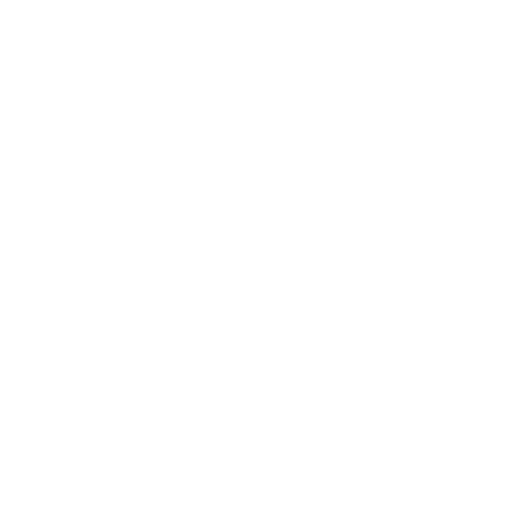
t = 0.00 s
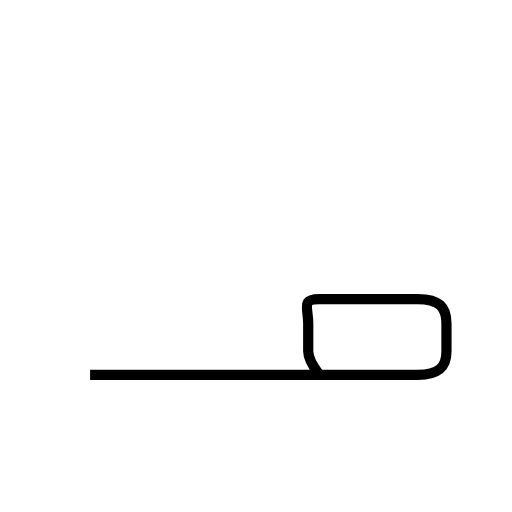
t = 1.87 s
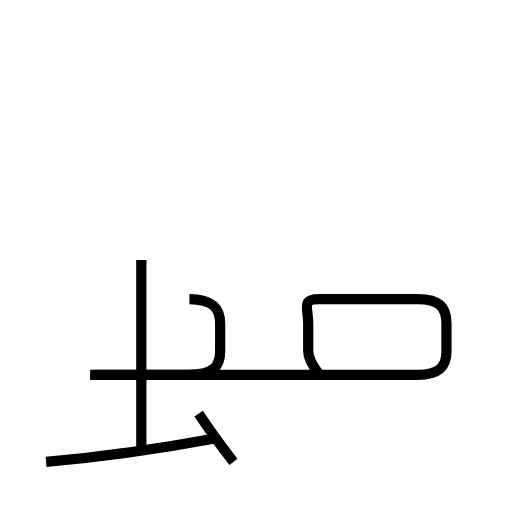
t = 3.74 s
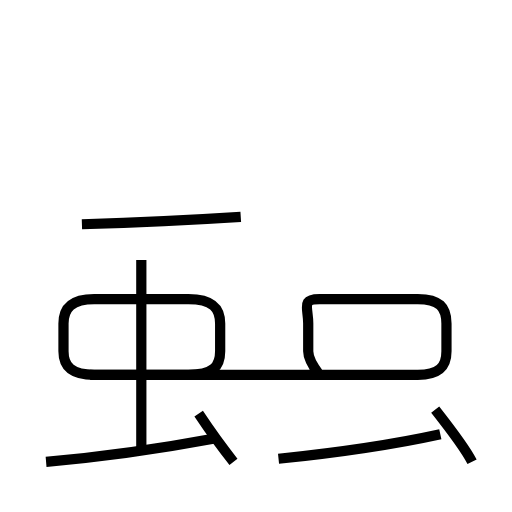
t = 5.49 s
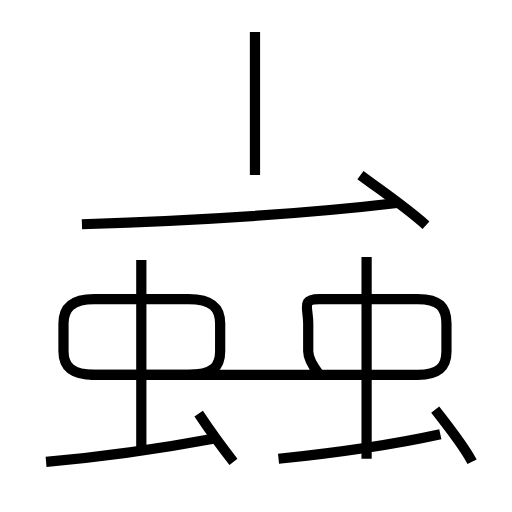
t = 7.21 s
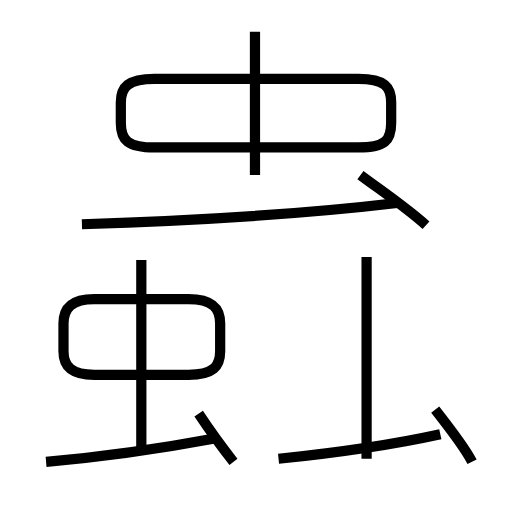
t = 9.09 s

The animated SVG that drew these frames (rendered in a browser with its animation timeline set to each time). Animation: 12 SMIL elements (animate=12); one cycle of 9.09 s.

<?xml version='1.0' encoding='utf-8'?>
<svg viewBox="0.0 -6.0 50.0 50.0" version="1.1" xmlns="http://www.w3.org/2000/svg"><rect x="-1000" y="-1000" width="2000" height="2000" stroke="white" fill="white" /><g style="fill:none;stroke:#000000;stroke-width:1"><path d="M 8.8 -7.4 L 31.2 -7.4 C 30.9 -7.8 30.1 -8.8 30.1 -9.7 L 30.1 -12.4 C 30.1 -14.0 29.4 -14.8 31.2 -14.8 L 40.8 -14.8 C 42.9 -14.8 43.6 -14.0 43.6 -12.4 L 43.6 -9.7 C 43.6 -8.2 42.9 -7.4 40.8 -7.4 L 30.1 -7.4 " transform="translate(0.0 38.0)" stroke-dasharray="62.481321423111986" stroke-dashoffset="62.481321423111986"><animate attributeName="stroke-dashoffset" from="62.481321423111986" to="0" dur="1.8744396426933596s" begin="0s; anim_end.end" fill="freeze" id="anim0" /></path><path d="M 4.5 1.1 C 9.2 0.7 15.2 -0.1 21.1 -1.2 " transform="translate(0.0 38.0)" stroke-dasharray="16.76497068971471" stroke-dashoffset="16.76497068971471"><animate attributeName="stroke-dashoffset" from="16.76497068971471" to="0" dur="0.5029491206914413s" begin="anim0.end" fill="freeze" id="anim1" /></path><path d="M 13.8 0.1 L 13.8 -18.6 " transform="translate(0.0 38.0)" stroke-dasharray="18.700000000000003" stroke-dashoffset="18.700000000000003"><animate attributeName="stroke-dashoffset" from="18.700000000000003" to="0" dur="0.561s" begin="anim1.end" fill="freeze" id="anim2" /></path><path d="M 22.8 1.1 C 21.6 -0.4 20.4 -2.1 19.4 -3.6 " transform="translate(0.0 38.0)" stroke-dasharray="5.802602974243993" stroke-dashoffset="5.802602974243993"><animate attributeName="stroke-dashoffset" from="5.802602974243993" to="0" dur="0.1740780892273198s" begin="anim2.end" fill="freeze" id="anim3" /></path><path d="M 9.2 -7.4 L 18.4 -7.4 C 20.8 -7.4 21.5 -8.2 21.5 -9.7 L 21.5 -12.4 C 21.5 -13.9 20.8 -14.8 18.4 -14.8 L 9.2 -14.8 C 7.0 -14.8 6.2 -13.9 6.2 -12.4 L 6.2 -9.7 C 6.2 -8.2 7.0 -7.4 9.2 -7.4 Z " transform="translate(0.0 38.0)" stroke-dasharray="41.54876932647462" stroke-dashoffset="41.54876932647462"><animate attributeName="stroke-dashoffset" from="41.54876932647462" to="0" dur="1.2464630797942386s" begin="anim3.end" fill="freeze" id="anim4" /></path><path d="M 27.2 0.8 C 32.0 0.3 38.0 -0.5 43.0 -1.6 " transform="translate(0.0 38.0)" stroke-dasharray="15.989034138222324" stroke-dashoffset="15.989034138222324"><animate attributeName="stroke-dashoffset" from="15.989034138222324" to="0" dur="0.47967102414666973s" begin="anim4.end" fill="freeze" id="anim5" /></path><path d="M 46.1 1.1 C 45.4 -0.3 43.6 -2.6 42.5 -4.0 " transform="translate(0.0 38.0)" stroke-dasharray="6.250608084193627" stroke-dashoffset="6.250608084193627"><animate attributeName="stroke-dashoffset" from="6.250608084193627" to="0" dur="0.1875182425258088s" begin="anim5.end" fill="freeze" id="anim6" /></path><path d="M 8.0 -22.1 C 17.6 -22.4 28.9 -23.0 39.0 -24.2 " transform="translate(0.0 38.0)" stroke-dasharray="31.08039490861831" stroke-dashoffset="31.08039490861831"><animate attributeName="stroke-dashoffset" from="31.08039490861831" to="0" dur="0.9324118472585492s" begin="anim6.end" fill="freeze" id="anim7" /></path><path d="M 35.8 0.8 L 35.8 -18.9 " transform="translate(0.0 38.0)" stroke-dasharray="19.7" stroke-dashoffset="19.7"><animate attributeName="stroke-dashoffset" from="19.7" to="0" dur="0.591s" begin="anim7.end" fill="freeze" id="anim8" /></path><path d="M 41.6 -22.0 C 39.6 -23.8 37.2 -25.4 35.2 -26.9 " transform="translate(0.0 38.0)" stroke-dasharray="8.064018870125919" stroke-dashoffset="8.064018870125919"><animate attributeName="stroke-dashoffset" from="8.064018870125919" to="0" dur="0.24192056610377755s" begin="anim8.end" fill="freeze" id="anim9" /></path><path d="M 24.9 -26.9 L 24.9 -40.9 " transform="translate(0.0 38.0)" stroke-dasharray="14.0" stroke-dashoffset="14.0"><animate attributeName="stroke-dashoffset" from="14.0" to="0" dur="0.42s" begin="anim9.end" fill="freeze" id="anim10" /></path><path d="M 15.1 -29.6 L 35.0 -29.6 C 37.6 -29.6 38.2 -30.3 38.2 -32.0 L 38.2 -34.0 C 38.2 -35.5 37.6 -36.3 35.0 -36.3 L 15.1 -36.3 C 12.5 -36.3 11.8 -35.5 11.8 -34.0 L 11.8 -32.0 C 11.8 -30.3 12.5 -29.6 15.1 -29.6 Z" transform="translate(0.0 38.0)" stroke-dasharray="62.47901375786727" stroke-dashoffset="62.47901375786727"><animate attributeName="stroke-dashoffset" from="62.47901375786727" to="0" dur="1.8743704127360181s" begin="anim10.end" fill="freeze" id="anim_end" /></path></g></svg>
